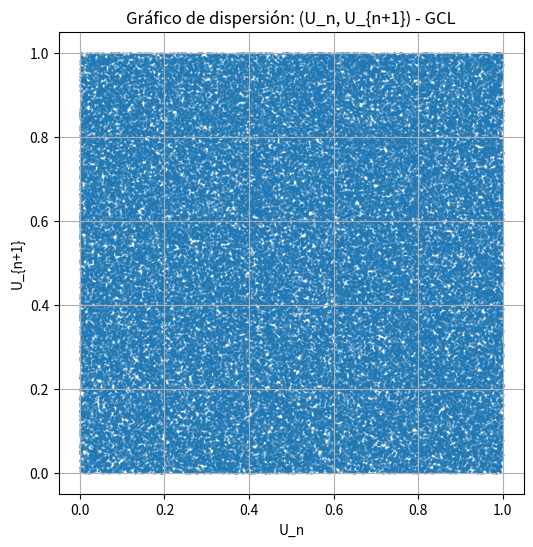
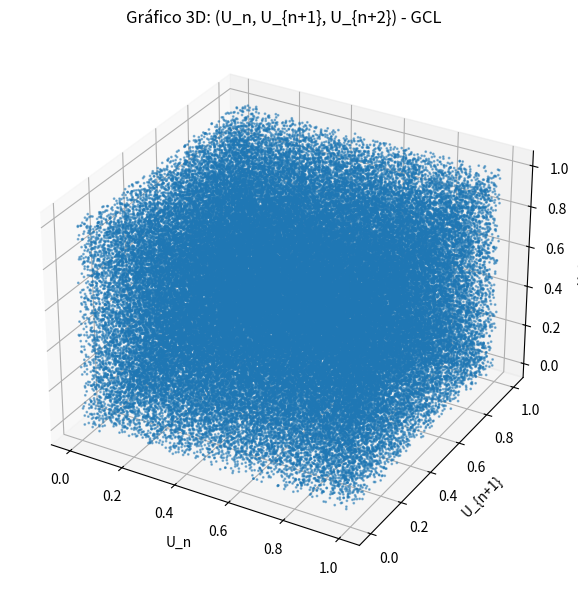

The matplotlib source for these figures, in order:
import matplotlib.pyplot as plt
from scipy.stats import pearsonr
from mpl_toolkits.mplot3d import Axes3D
import numpy as np
from scipy.stats import chisquare

# Parámetros del GCL
a = 1664525
c = 1013904223
m = 2**32
semilla = 4343
n = 100000


x = semilla
valores = []

for _ in range(n):
    x = (a * x + c) % m
    u = x / m
    valores.append(u)

# Armar los pares (U_n, U_{n+1})
pares = [(valores[i], valores[i+1]) for i in range(n - 1)]
x_vals, y_vals = zip(*pares)

# Gráfico de dispersión
plt.figure(figsize=(6, 6))
plt.scatter(x_vals, y_vals, s=1, alpha=0.5)
plt.title("Gráfico de dispersión: (U_n, U_{n+1}) - GCL")
plt.xlabel("U_n")
plt.ylabel("U_{n+1}")
plt.grid(True)
plt.show()


# Calcular el coeficiente de correlación de Pearson
corr, p_valor = pearsonr(x_vals, y_vals)

print(f"Coeficiente de correlación (Pearson): {corr:.6f}")
print(f"Valor p asociado: {p_valor:.6f}")


# Armar las tríadas (U_n, U_{n+1}, U_{n+2})
trios = [(valores[i], valores[i+1], valores[i+2]) for i in range(n - 2)]
x_vals, y_vals, z_vals = zip(*trios)

# gráfico 3D
fig = plt.figure(figsize=(8, 6))
ax = fig.add_subplot(111, projection='3d')
ax.scatter(x_vals, y_vals, z_vals, s=1, alpha=0.5)

ax.set_title("Gráfico 3D: (U_n, U_{n+1}, U_{n+2}) - GCL")
ax.set_xlabel("U_n")
ax.set_ylabel("U_{n+1}")
ax.set_zlabel("U_{n+2}")
plt.tight_layout()
plt.show()

#test de chi cuadrado
#cantidad de intervalos
k = 10

#Contamos ocurrencias en cada intervalo
frecuencias_obs, _ = np.histogram(valores, bins=k, range=(0, 1))

#Frecuencia esperada si fuera perfectamente uniforme
frecuencia_esp = [n / k] * k

# Test de chi-cuadrado
chi2, p_valor = chisquare(frecuencias_obs, f_exp=frecuencia_esp)

print(f"Chi-cuadrado (n=100.000): {chi2:.4f}")
print(f"Valor p: {p_valor:.6f}")


# Test de corridas
def contar_corridas(valores):
    r = 1  # siempre hay al menos una corrida
    for i in range(1, len(valores) - 1):
        if (valores[i] > valores[i - 1] and valores[i] > valores[i + 1]) or \
           (valores[i] < valores[i - 1] and valores[i] < valores[i + 1]):
            r += 1
    return r

r = contar_corridas(valores)
mu = (2 * n - 1) / 3
sigma2 = (16 * n - 29) / 90
z = (r - mu) / np.sqrt(sigma2)

print(f"Cantidad de corridas observadas: {r}")
print(f"Esperado (media): {mu:.2f}")
print(f"Z = {z:.4f}")
